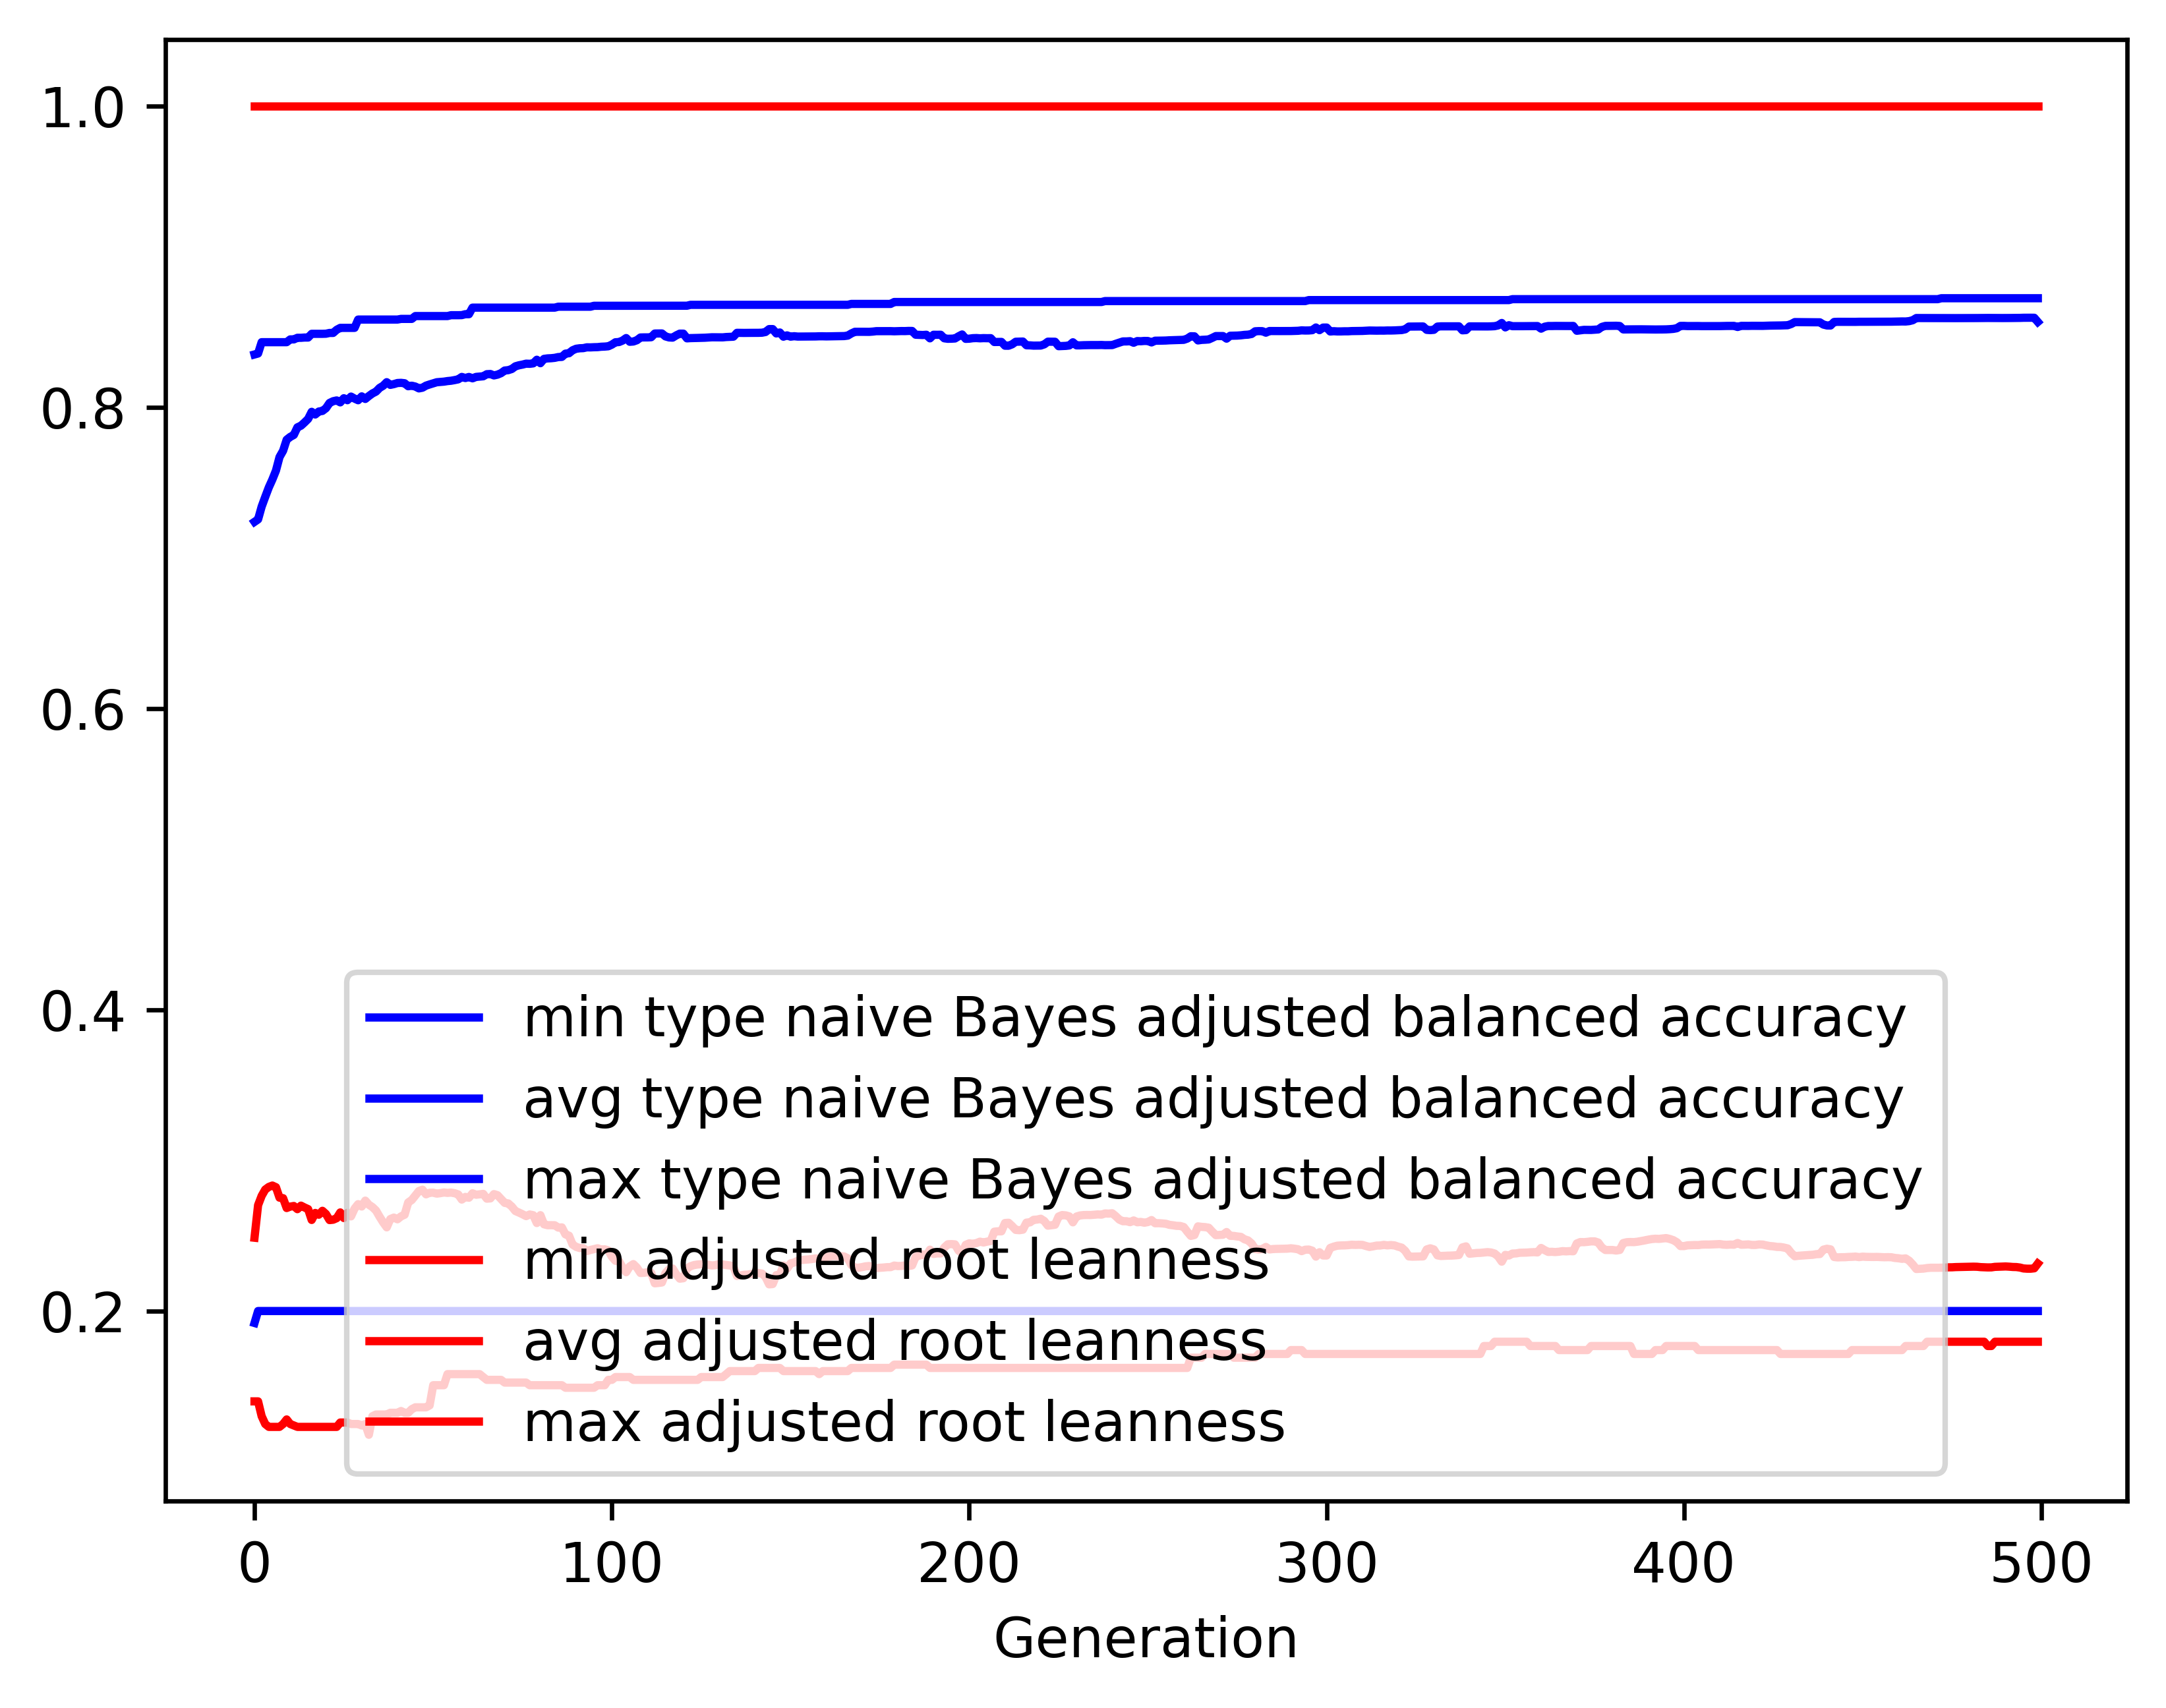

Values plotted in this chart, from the file beside it:
gen, evals, gen_feats, explored, type naive Bayes adjusted balanced accur…, type naive Bayes adjusted balanced accur…, type naive Bayes adjusted balanced accur…, type naive Bayes adjusted balanced accur…, adjusted root leanness_min, adjusted root leanness_avg, adjusted root leanness_max, adjusted root leanness_std
0, 500, 403, 403, 0.1921, 0.7238, 0.8349, 0.1394, 0.14, 0.2487, 1.0, 0.1489
1, 506, 616, 620, 0.2, 0.7255, 0.8356, 0.1301, 0.14, 0.2703, 1.0, 0.1379
2, 500, 700, 860, 0.2, 0.7339, 0.8431, 0.1217, 0.1302, 0.2764, 1.0, 0.138
3, 500, 697, 1062, 0.2, 0.7404, 0.8431, 0.1147, 0.125, 0.2806, 1.0, 0.1372
4, 500, 710, 1253, 0.2, 0.7467, 0.8431, 0.1123, 0.1231, 0.2824, 1.0, 0.1373
5, 500, 758, 1450, 0.2, 0.752, 0.8431, 0.1081, 0.1231, 0.2833, 1.0, 0.1369
6, 500, 774, 1659, 0.2, 0.7579, 0.8431, 0.1039, 0.1231, 0.2822, 1.0, 0.1365
7, 500, 768, 1846, 0.2, 0.7669, 0.8431, 0.098, 0.1231, 0.2752, 1.0, 0.1366
8, 500, 782, 2027, 0.2, 0.7711, 0.8431, 0.095, 0.125, 0.2749, 1.0, 0.1356
9, 500, 779, 2175, 0.2, 0.7784, 0.8431, 0.08918, 0.128, 0.2684, 1.0, 0.1344
10, 500, 805, 2328, 0.2, 0.7802, 0.845, 0.08731, 0.125, 0.2693, 1.0, 0.1343
11, 500, 813, 2471, 0.2, 0.7815, 0.845, 0.08939, 0.124, 0.2697, 1.0, 0.137
12, 500, 795, 2602, 0.2, 0.7866, 0.846, 0.08263, 0.1231, 0.2676, 1.0, 0.1342
13, 500, 810, 2748, 0.2, 0.7877, 0.846, 0.08087, 0.1231, 0.2699, 1.0, 0.1337
14, 500, 820, 2884, 0.2, 0.7898, 0.8462, 0.08067, 0.1231, 0.2687, 1.0, 0.1343
15, 500, 805, 3005, 0.2, 0.7922, 0.8462, 0.07888, 0.1231, 0.2676, 1.0, 0.135
16, 500, 840, 3134, 0.2, 0.7969, 0.8487, 0.07614, 0.1231, 0.2604, 1.0, 0.1335
17, 500, 807, 3244, 0.2, 0.7951, 0.8487, 0.07974, 0.1231, 0.2651, 1.0, 0.1362
18, 500, 846, 3363, 0.2, 0.7971, 0.8487, 0.07821, 0.1231, 0.2639, 1.0, 0.1362
19, 500, 857, 3467, 0.2, 0.7975, 0.8487, 0.07763, 0.1231, 0.2665, 1.0, 0.137
20, 500, 827, 3575, 0.2, 0.7993, 0.8487, 0.07701, 0.1231, 0.2644, 1.0, 0.1377
21, 500, 837, 3666, 0.2, 0.8028, 0.8492, 0.07362, 0.1231, 0.2604, 1.0, 0.1347
22, 500, 837, 3763, 0.2, 0.8039, 0.8492, 0.07278, 0.1231, 0.2606, 1.0, 0.1349
23, 500, 815, 3841, 0.2, 0.8044, 0.8513, 0.07234, 0.1231, 0.2616, 1.0, 0.1347
24, 500, 850, 3929, 0.2, 0.8032, 0.8526, 0.07495, 0.126, 0.2654, 1.0, 0.1374
25, 500, 864, 4004, 0.2, 0.8059, 0.8526, 0.07222, 0.126, 0.2617, 1.0, 0.1348
26, 500, 849, 4074, 0.2, 0.8046, 0.8526, 0.07573, 0.126, 0.2652, 1.0, 0.1375
27, 500, 867, 4159, 0.2, 0.807, 0.8526, 0.07256, 0.125, 0.2628, 1.0, 0.1358
28, 500, 846, 4230, 0.2, 0.8057, 0.8526, 0.07451, 0.125, 0.268, 1.0, 0.137
29, 500, 865, 4304, 0.2, 0.8046, 0.8581, 0.07919, 0.125, 0.2709, 1.0, 0.1391
30, 500, 860, 4386, 0.2, 0.8071, 0.8581, 0.07445, 0.124, 0.2694, 1.0, 0.1363
31, 500, 837, 4446, 0.2, 0.8054, 0.8581, 0.07777, 0.125, 0.2733, 1.0, 0.1393
32, 500, 856, 4518, 0.2, 0.8074, 0.8581, 0.07652, 0.1179, 0.2706, 1.0, 0.1388
33, 500, 850, 4569, 0.2, 0.8091, 0.8581, 0.0743, 0.1302, 0.269, 1.0, 0.1369
34, 500, 875, 4632, 0.2, 0.8103, 0.8581, 0.0737, 0.1313, 0.2667, 1.0, 0.1379
35, 500, 847, 4691, 0.2, 0.8127, 0.8581, 0.07141, 0.1313, 0.2626, 1.0, 0.1351
36, 500, 785, 4741, 0.2, 0.8142, 0.8581, 0.07166, 0.1313, 0.2588, 1.0, 0.1367
37, 500, 812, 4783, 0.2, 0.8166, 0.8581, 0.06892, 0.1313, 0.2555, 1.0, 0.1334
38, 500, 824, 4824, 0.2, 0.8148, 0.8581, 0.07214, 0.1325, 0.2611, 1.0, 0.1356
39, 500, 802, 4858, 0.2, 0.8153, 0.8581, 0.07039, 0.1325, 0.262, 1.0, 0.1356
40, 500, 798, 4908, 0.2, 0.816, 0.8581, 0.07055, 0.1325, 0.2609, 1.0, 0.1361
41, 500, 848, 4952, 0.2, 0.8161, 0.8586, 0.07029, 0.1336, 0.2628, 1.0, 0.1349
42, 500, 838, 4990, 0.2, 0.8159, 0.8586, 0.07111, 0.1325, 0.2639, 1.0, 0.136
43, 500, 843, 5028, 0.2, 0.8139, 0.8586, 0.07329, 0.1325, 0.272, 1.0, 0.1343
44, 500, 856, 5069, 0.2, 0.8142, 0.8586, 0.07247, 0.1348, 0.2737, 1.0, 0.1333
45, 500, 846, 5100, 0.2, 0.8136, 0.8604, 0.07335, 0.1361, 0.2767, 1.0, 0.133
46, 500, 858, 5139, 0.2, 0.8124, 0.8604, 0.07734, 0.1361, 0.2796, 1.0, 0.1345
47, 500, 830, 5182, 0.2, 0.8129, 0.8604, 0.07526, 0.1361, 0.2805, 1.0, 0.1342
48, 500, 841, 5210, 0.2, 0.8143, 0.8604, 0.07491, 0.1361, 0.2775, 1.0, 0.1338
49, 500, 848, 5230, 0.2, 0.8151, 0.8604, 0.07278, 0.1374, 0.2785, 1.0, 0.1316
50, 500, 852, 5257, 0.2, 0.8158, 0.8604, 0.07205, 0.1508, 0.2785, 1.0, 0.13
51, 500, 815, 5283, 0.2, 0.8165, 0.8604, 0.07197, 0.1508, 0.2779, 1.0, 0.1297
52, 500, 842, 5305, 0.2, 0.8167, 0.8604, 0.07197, 0.1508, 0.2782, 1.0, 0.1295
53, 500, 853, 5324, 0.2, 0.8169, 0.8604, 0.07199, 0.1508, 0.2787, 1.0, 0.1292
54, 500, 861, 5357, 0.2, 0.8173, 0.8604, 0.0721, 0.1581, 0.2784, 1.0, 0.1294
55, 500, 839, 5378, 0.2, 0.8175, 0.861, 0.0721, 0.1581, 0.2786, 1.0, 0.1291
56, 500, 820, 5400, 0.2, 0.8179, 0.861, 0.07215, 0.1581, 0.2782, 1.0, 0.1294
57, 500, 848, 5416, 0.2, 0.8184, 0.861, 0.07219, 0.1581, 0.2774, 1.0, 0.1298
58, 500, 858, 5443, 0.2, 0.82, 0.8611, 0.07159, 0.1581, 0.274, 1.0, 0.1286
59, 500, 870, 5460, 0.2, 0.8193, 0.8617, 0.07295, 0.1581, 0.2757, 1.0, 0.1294
... 440 more rows
